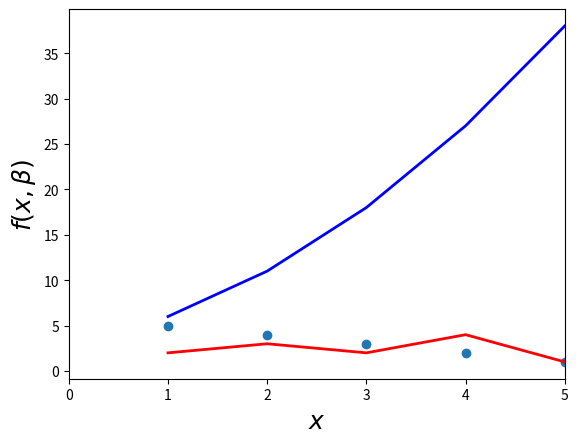

The script that saved this image:
import matplotlib.pyplot as plt

fig, ax = plt.subplots()
xdata = [1, 2, 3, 4, 5]
ydata = [5, 4, 3, 2, 1]
y = [2, 3, 2, 4, 1]


def f(x, a, b, c):
    return a*x**2 + b*x + c

beta_opt = [1, 2, 3]
ax.scatter(xdata, ydata)
ax.plot(xdata, y, 'r', lw=2)
ax.plot(xdata, [f(x, *beta_opt) for x in xdata], 'b', lw=2)  # Исправлено
ax.set_xlim(0, 5)
ax.set_xlabel(r"$x$", fontsize=18)
ax.set_ylabel(r"$f(x, \beta)$", fontsize=18)
plt.show()